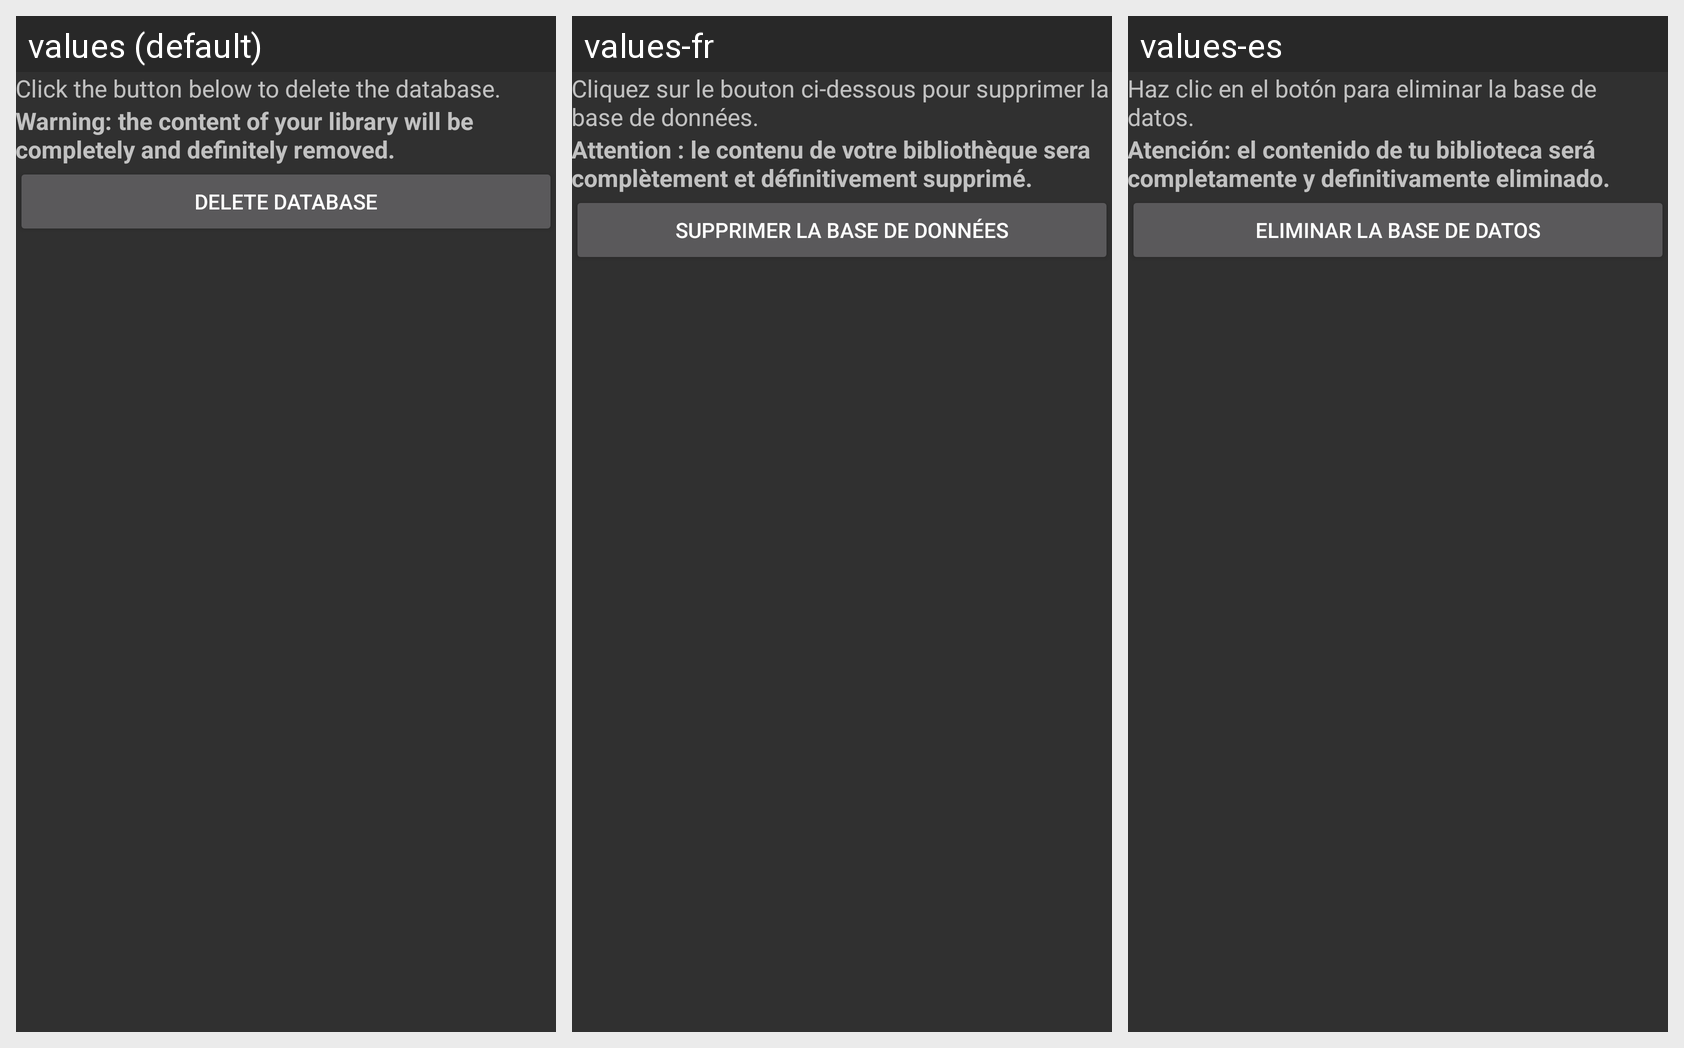

Strings drawn on this Android screen and how each of the app's shown locales translates them:
Android screen res/layout/fragment_database_delete.xml rendered under 3 locales, left to right: values (default), values-fr, values-es. Device: Nexus 5 (rendered at 1080×1920; each locale shown at half size, 540×960, under a caption strip naming it); theme AppTheme.
Strings drawn on this screen, with the default value and each locale's value (text and hints the layout hard-codes, and strings that could not be matched under every locale, appear in the picture but are not listed):

text_info_delete_db
  values: Click the button below to delete the database.
  values-fr: Cliquez sur le bouton ci-dessous pour supprimer la base de données.
  values-es: Haz clic en el botón para eliminar la base de datos.

text_info_delete_db_warning
  values: Warning: the content of your library will be completely and definitely removed.
  values-fr: Attention : le contenu de votre bibliothèque sera complètement et définitivement supprimé.
  values-es: Atención: el contenido de tu biblioteca será completamente y definitivamente eliminado.

button_delete_db
  values: Delete database
  values-fr: Supprimer la base de données
  values-es: Eliminar la base de datos
